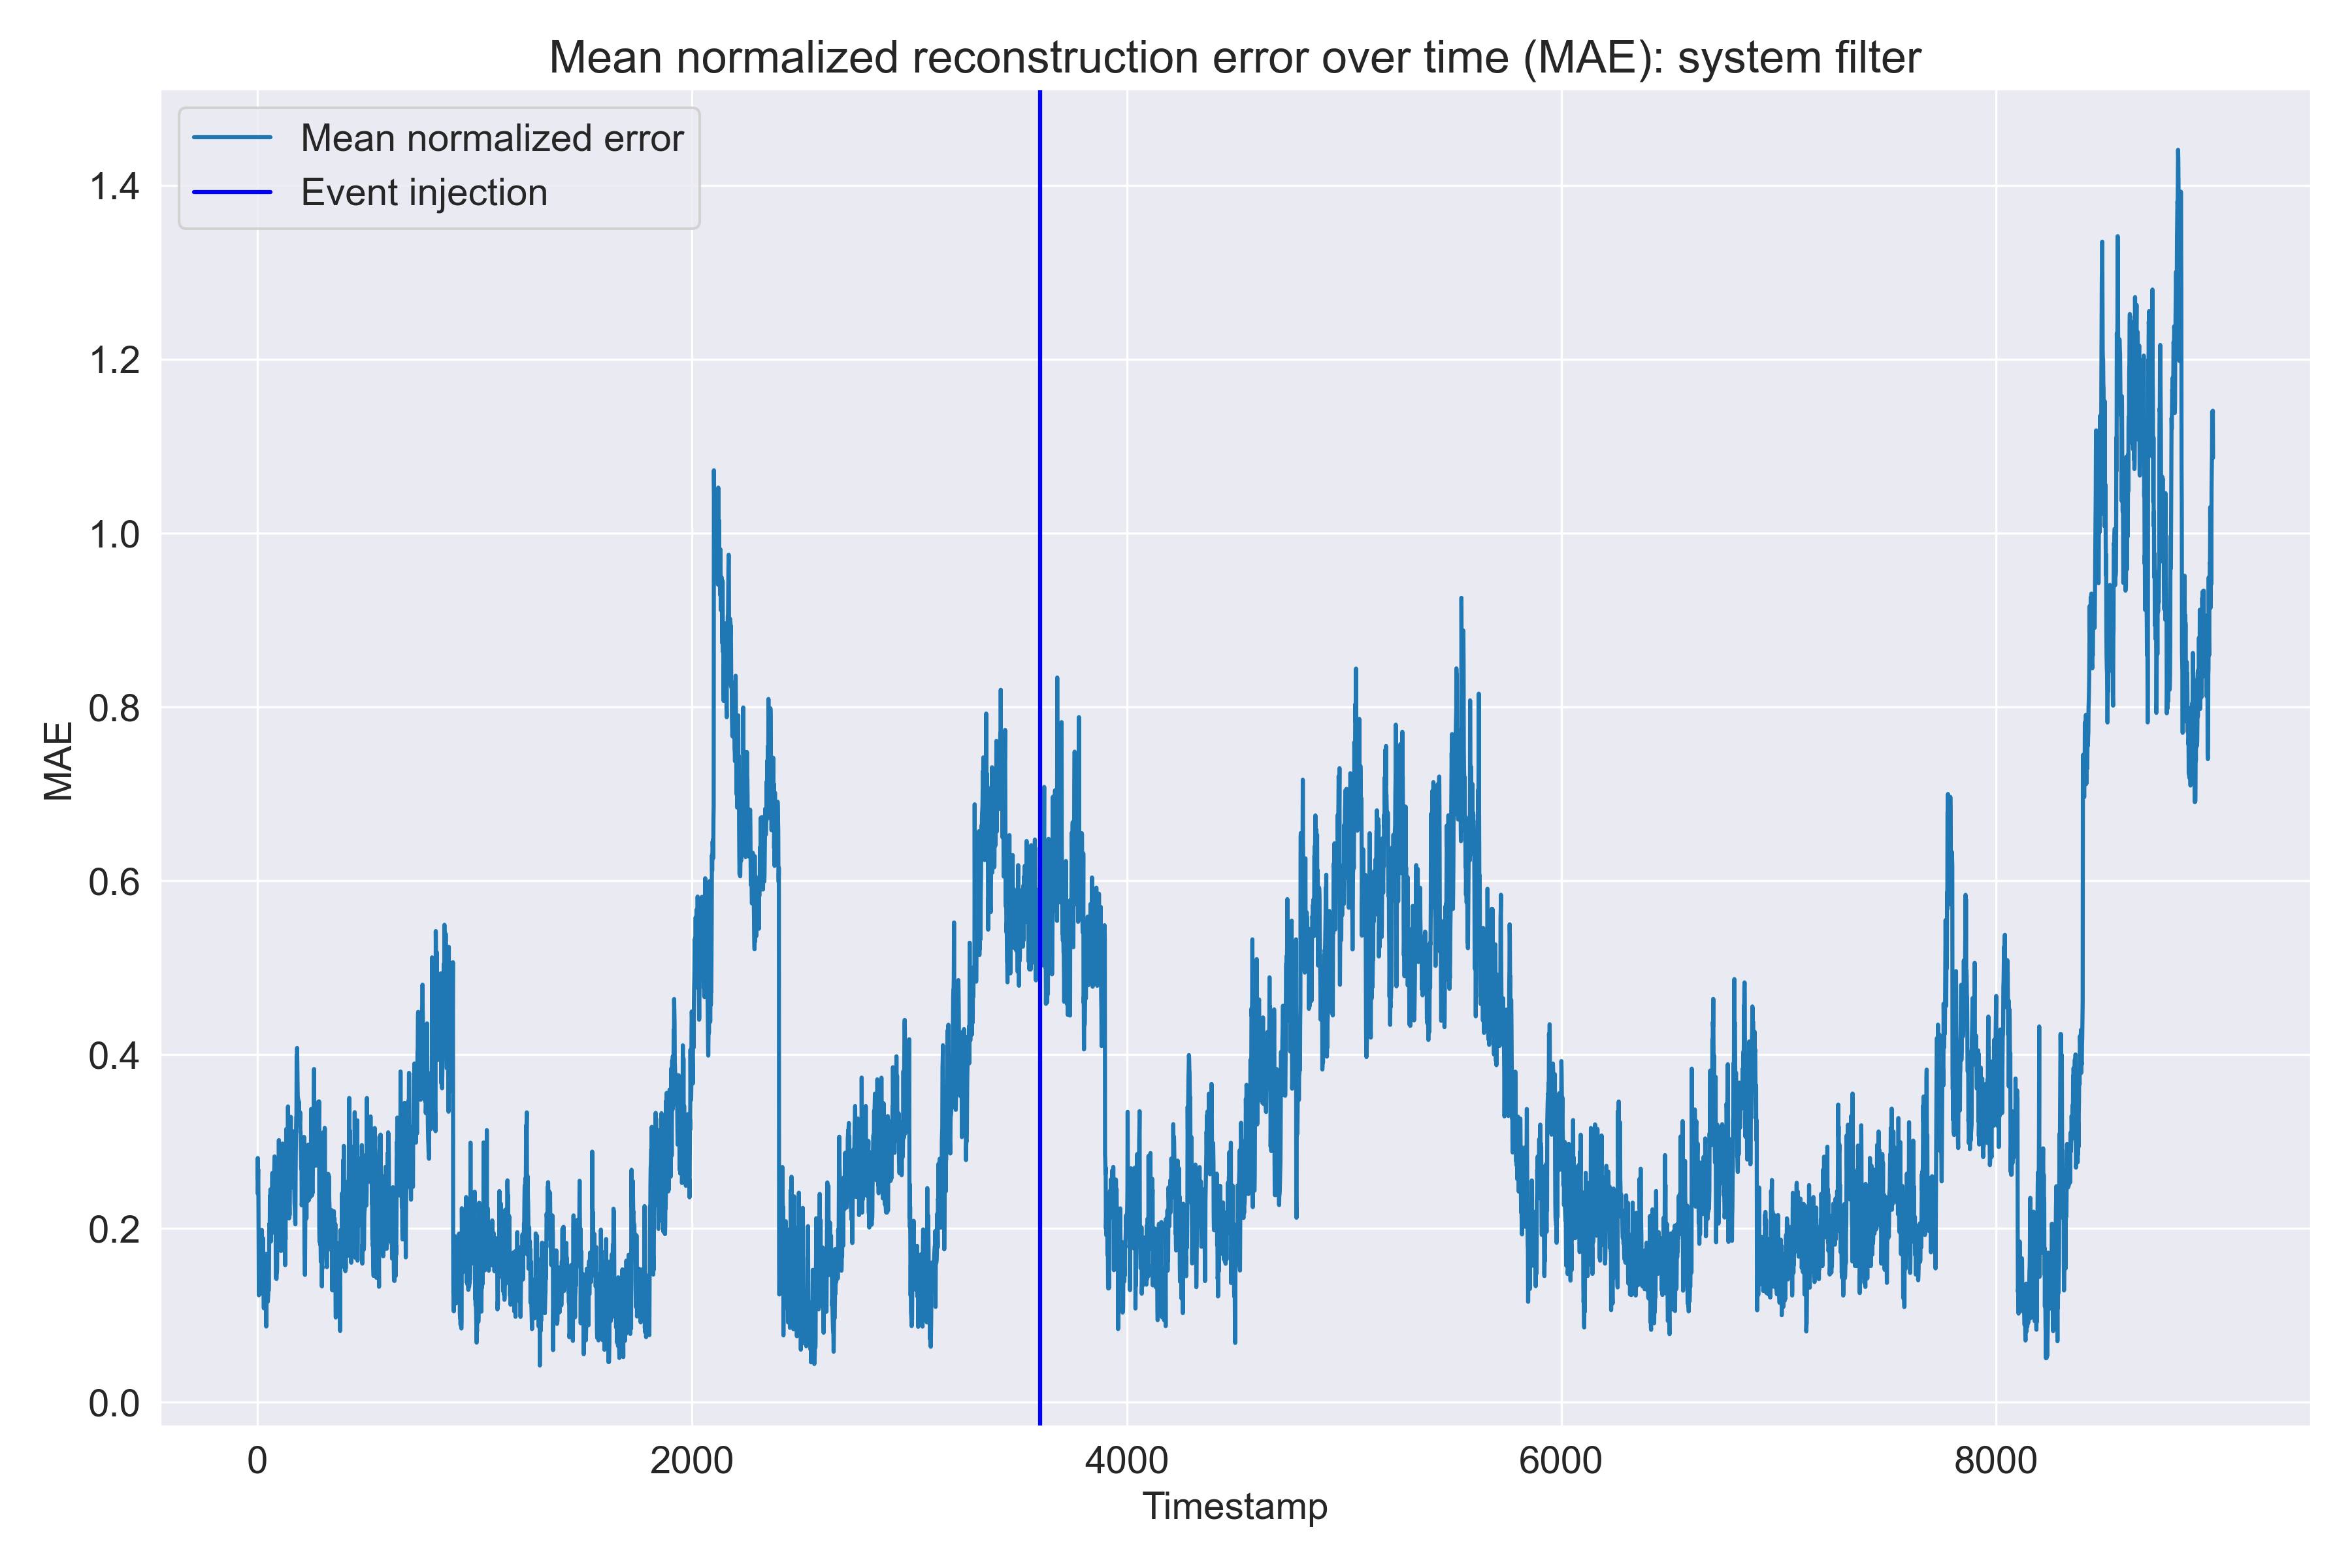

The table this chart was drawn from, first rows:
rides_in_progress, rides_completed, avg_surge_multiplier, avg_expected_price, avg_real_price, avg_diff_price, mean_error
0.126, 0.1265, 0.3822, 0.3352, 0.3731, 0.09954, 0.2404
0.2687, 0.2917, 0.405, 0.2604, 0.3333, 0.1278, 0.2811
0.2943, 0.0265, 0.3595, 0.3096, 0.3961, 0.1499, 0.256
0.2325, 0.2353, 0.368, 0.2633, 0.3781, 0.1328, 0.2683
0.2273, 0.08789, 0.3915, 0.2289, 0.337, 0.1356, 0.2347
0.1932, 0.01325, 0.4103, 0.09257, 0.2046, 0.09328, 0.1679
0.1489, 0.008543, 0.4171, 0.009201, 0.09238, 0.06277, 0.1232
0.1183, 0.1105, 0.4148, 0.1787, 0.09021, 0.02765, 0.1567
0.08093, 0.2123, 0.4082, 0.1959, 0.1163, 0.01208, 0.171
0.07656, 0.005044, 0.4, 0.2004, 0.1125, 0.01333, 0.1346
0.06818, 0.09552, 0.3921, 0.194, 0.1073, 0.01592, 0.1455
0.1025, 0.0163, 0.3855, 0.1662, 0.104, 0.02016, 0.1324
0.1164, 0.02146, 0.3806, 0.1285, 0.06777, 0.03448, 0.1249
0.1202, 0.08051, 0.3771, 0.1061, 0.04646, 0.04857, 0.1298
0.1486, 0.02865, 0.3743, 0.149, 0.08738, 0.0515, 0.1399
0.1275, 0.07578, 0.3718, 0.173, 0.1228, 0.07187, 0.1571
0.1168, 0.03092, 0.3691, 0.1208, 0.06924, 0.08391, 0.1318
0.1281, 0.03042, 0.3661, 0.128, 0.05564, 0.06372, 0.1286
0.1732, 0.2414, 0.3627, 0.08748, 0.01588, 0.0736, 0.1591
0.2035, 0.02718, 0.3591, 0.0181, 0.08332, 0.09674, 0.1313
0.03283, 0.2096, 0.2315, 0.271, 0.2186, 0.2264, 0.1983
0.0002469, 0.09478, 0.2959, 0.2245, 0.2636, 0.1971, 0.1794
0.02237, 0.01275, 0.2832, 0.1711, 0.2695, 0.1652, 0.154
0.0124, 0.01058, 0.3044, 0.1408, 0.2839, 0.1177, 0.145
0.0259, 0.007365, 0.3215, 0.1254, 0.2532, 0.125, 0.1431
0.06321, 0.216, 0.3293, 0.1447, 0.2687, 0.1104, 0.1887
0.0595, 0.0003851, 0.331, 0.1308, 0.2293, 0.1149, 0.1443
0.07589, 0.1016, 0.3295, 0.1048, 0.1738, 0.1256, 0.1519
0.06543, 0.1148, 0.3266, 0.04675, 0.02882, 0.0852, 0.1113
0.0427, 0.119, 0.3228, 0.05127, 0.001331, 0.1118, 0.1081
0.06121, 0.08911, 0.3141, 0.05225, 0.02036, 0.1414, 0.1131
0.05514, 0.2335, 0.2969, 0.1209, 0.08136, 0.1339, 0.1536
0.08062, 0.02444, 0.2776, 0.1624, 0.1103, 0.1118, 0.1279
0.1218, 0.07939, 0.2572, 0.1489, 0.1092, 0.1236, 0.14
0.1482, 0.07782, 0.2348, 0.09005, 0.05315, 0.1466, 0.1251
0.153, 0.02939, 0.2173, 0.03141, 0.05262, 0.2137, 0.1162
0.1817, 0.03059, 0.2118, 0.00837, 0.0162, 0.2515, 0.1167
0.1546, 0.1388, 0.2209, 0.04663, 0.0746, 0.303, 0.1564
0.1701, 0.0704, 0.2397, 0.03496, 0.009729, 0.3178, 0.1405
0.2016, 0.1727, 0.2596, 0.06305, 0.001033, 0.3271, 0.1708
0.03099, 0.08974, 0.3039, 0.02832, 0.001495, 0.06846, 0.08716
0.07749, 0.2239, 0.3642, 0.1571, 0.05254, 0.06916, 0.1574
0.1077, 0.2028, 0.3395, 0.1917, 0.04293, 0.04965, 0.1557
0.1136, 0.01037, 0.3416, 0.1234, 0.04416, 0.06095, 0.1157
0.09118, 0.0119, 0.3486, 0.0946, 0.1086, 0.04164, 0.1161
0.006847, 0.3317, 0.3564, 0.1044, 0.07833, 0.08245, 0.16
0.03378, 0.1985, 0.3641, 0.08924, 0.07518, 0.1201, 0.1468
0.01557, 0.01335, 0.3712, 0.1099, 0.04662, 0.1372, 0.1156
0.01467, 0.01177, 0.3777, 0.02946, 0.1157, 0.1669, 0.1194
0.03187, 0.009319, 0.3833, 0.03532, 0.09228, 0.1913, 0.1239
0.0547, 0.09976, 0.3872, 0.05254, 0.06348, 0.2052, 0.1438
0.05754, 0.003473, 0.389, 0.08791, 0.01723, 0.2152, 0.1284
0.08742, 0.0008635, 0.3883, 0.001367, 0.07497, 0.2649, 0.1363
0.1062, 0.001196, 0.3853, 0.08877, 0.1495, 0.2924, 0.1706
0.1006, 0.1036, 0.3806, 0.1423, 0.1956, 0.31, 0.2055
0.1066, 0.003363, 0.375, 0.1419, 0.1965, 0.3118, 0.1892
0.1117, 0.003542, 0.3691, 0.1691, 0.2213, 0.3222, 0.1995
0.1645, 0.2156, 0.3634, 0.1513, 0.1951, 0.3352, 0.2375
0.1677, 0.002637, 0.3584, 0.1709, 0.1998, 0.361, 0.2101
0.1579, 0.1044, 0.3543, 0.2254, 0.2523, 0.3757, 0.245
... 8,940 more rows
